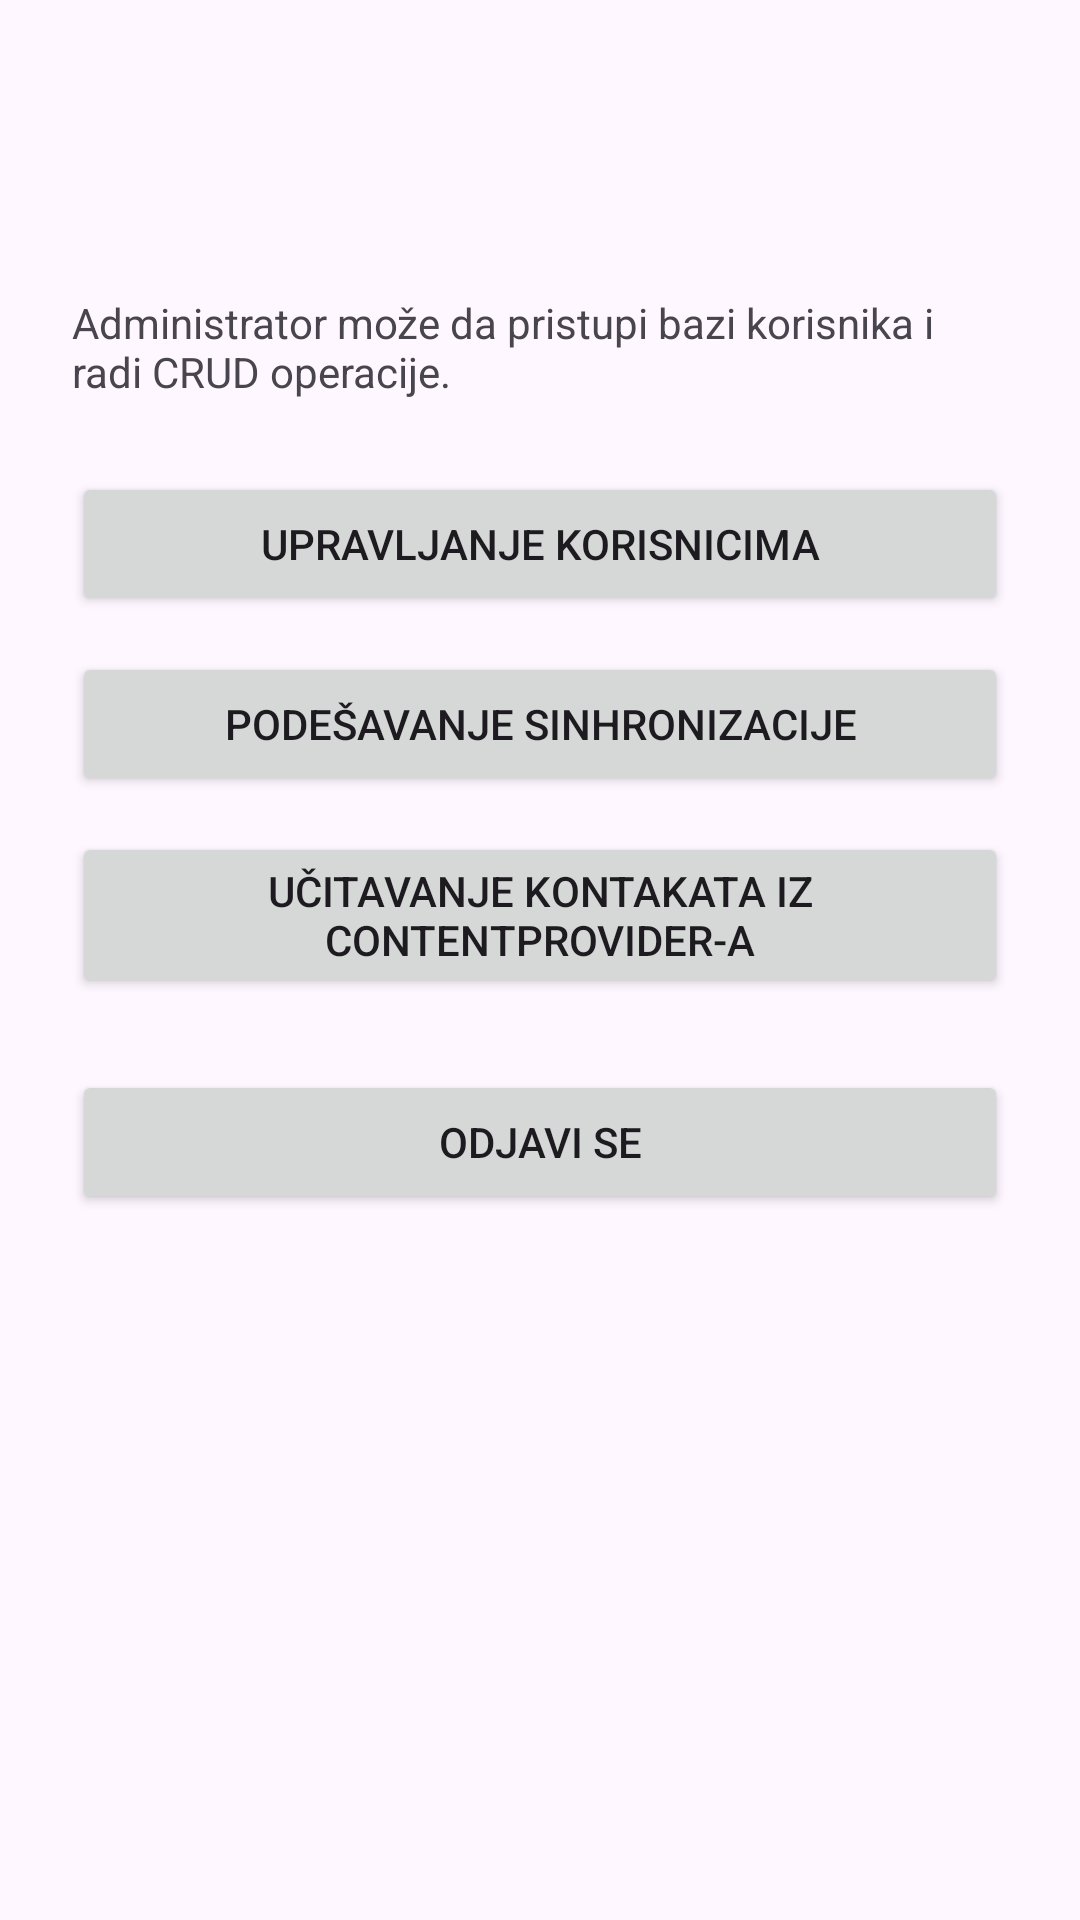

Write the Android layout XML for this screen, with the resource values it uses.
<!-- AndroidManifest.xml: application theme Theme.Vezba2KLK -->
<!-- res/layout/activity_dashboard.xml -->
<?xml version="1.0" encoding="utf-8"?>
<ScrollView xmlns:android="http://schemas.android.com/apk/res/android"
    android:layout_width="match_parent"
    android:layout_height="match_parent">

    <LinearLayout
        android:layout_width="match_parent"
        android:layout_height="wrap_content"
        android:orientation="vertical"
        android:padding="24dp">

        <TextView
            android:id="@+id/textWelcome"
            android:layout_width="match_parent"
            android:layout_height="wrap_content"
            android:textSize="24sp"
            android:textStyle="bold" />

        <TextView
            android:id="@+id/textRole"
            android:layout_width="match_parent"
            android:layout_height="wrap_content"
            android:layout_marginTop="8dp"
            android:textSize="16sp" />

        <TextView
            android:id="@+id/adminInfo"
            android:layout_width="match_parent"
            android:layout_height="wrap_content"
            android:layout_marginTop="12dp"
            android:text="Administrator može da pristupi bazi korisnika i radi CRUD operacije." />

        <Button
            android:id="@+id/buttonUsers"
            android:layout_width="match_parent"
            android:layout_height="wrap_content"
            android:layout_marginTop="24dp"
            android:text="Upravljanje korisnicima" />

        <Button
            android:id="@+id/buttonSync"
            android:layout_width="match_parent"
            android:layout_height="wrap_content"
            android:layout_marginTop="12dp"
            android:text="Podešavanje sinhronizacije" />

        <Button
            android:id="@+id/buttonContacts"
            android:layout_width="match_parent"
            android:layout_height="wrap_content"
            android:layout_marginTop="12dp"
            android:text="Učitavanje kontakata iz ContentProvider-a" />

        <Button
            android:id="@+id/buttonLogout"
            android:layout_width="match_parent"
            android:layout_height="wrap_content"
            android:layout_marginTop="24dp"
            android:text="Odjavi se" />
    </LinearLayout>
</ScrollView>
<!-- resources referenced by this layout -->
<resources>
  <style name="Theme.Vezba2KLK" parent="Base.Theme.Vezba2KLK" />
  <style name="Base.Theme.Vezba2KLK" parent="Theme.Material3.DayNight.NoActionBar">
          
          
      </style>
</resources>
